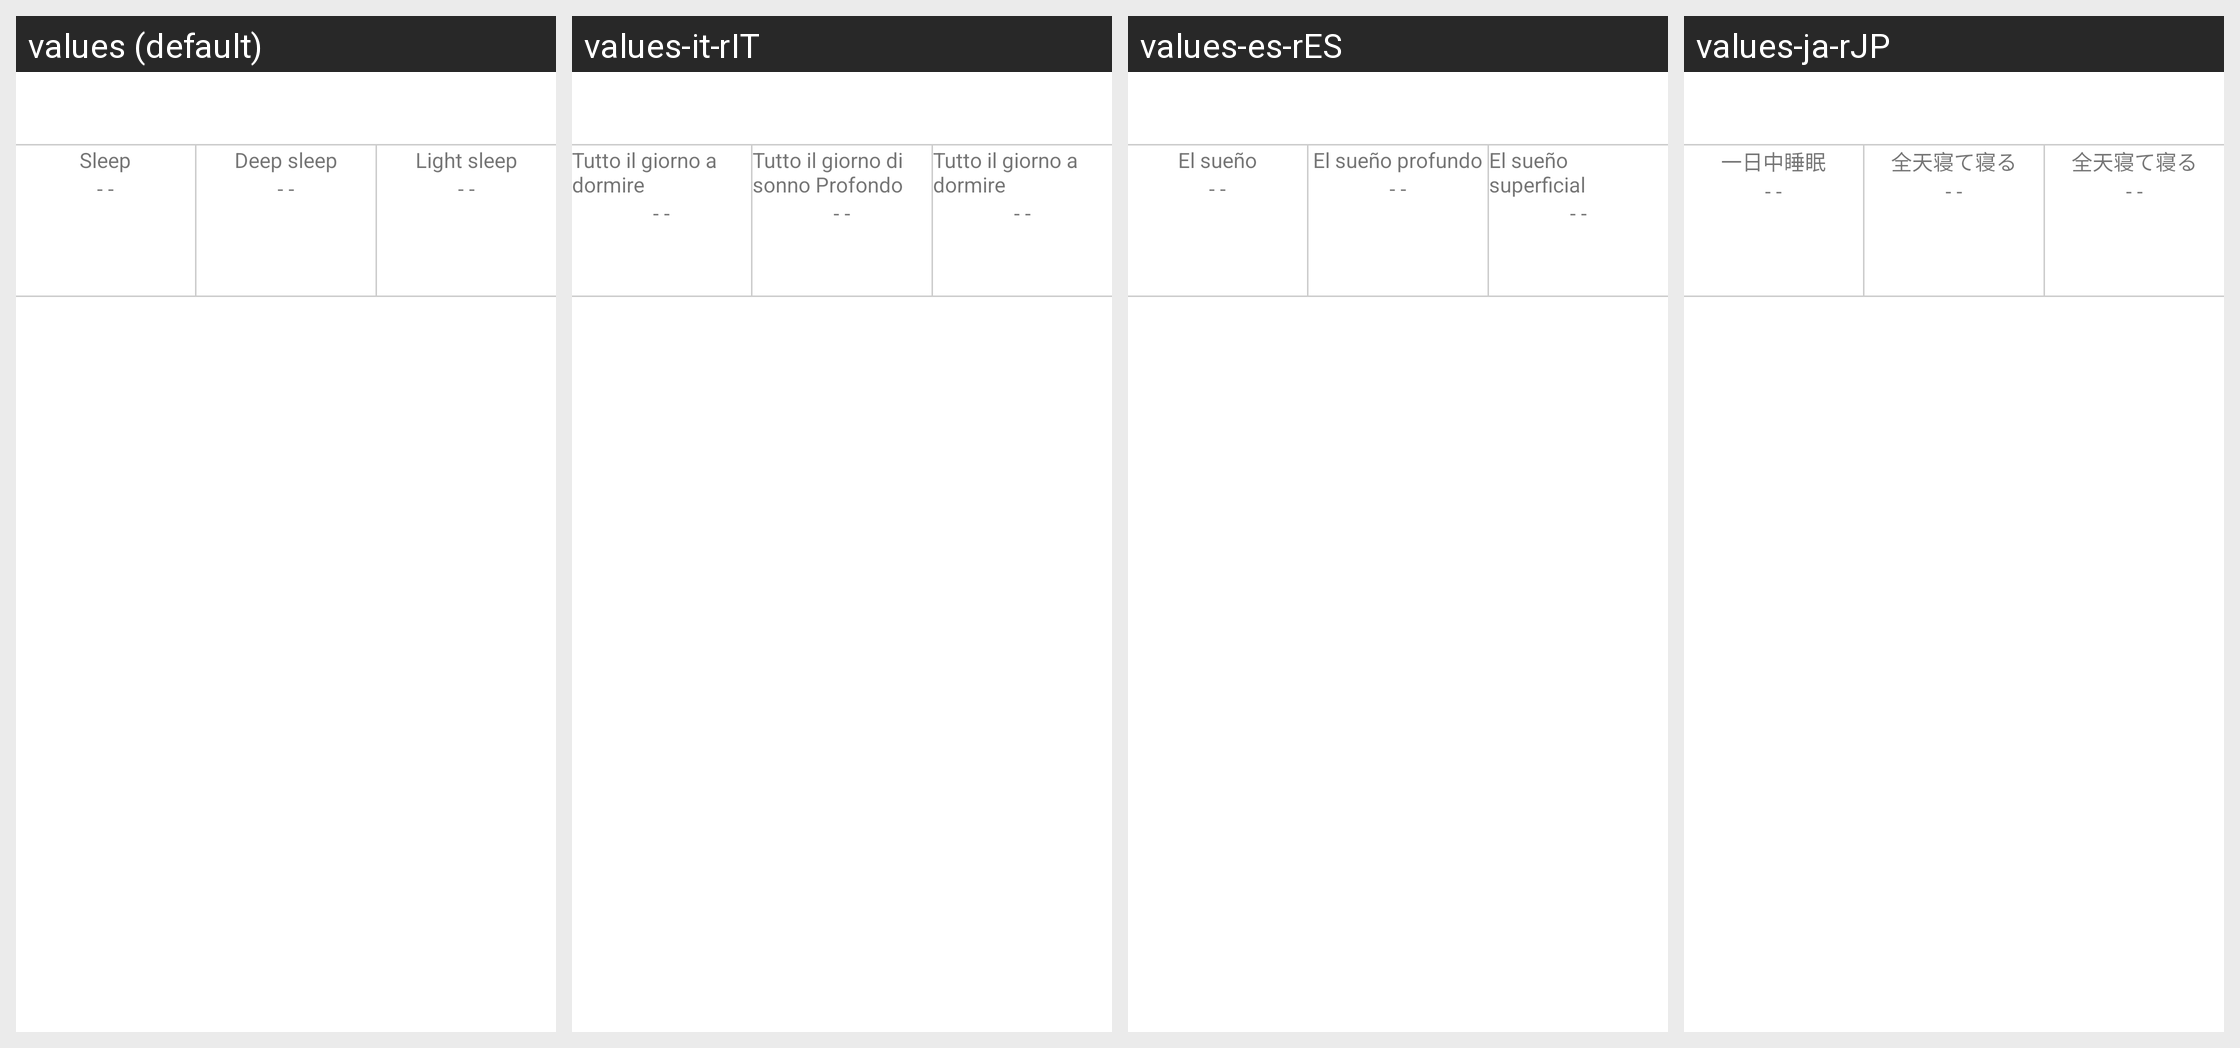

For this localized Android screen grid, give each drawn string resource with its value in every locale shown.
Android screen res/layout/fragment_stepsleeep_item.xml rendered under 4 locales, left to right: values (default), values-it-rIT, values-es-rES, values-ja-rJP. Device: Nexus 5 (rendered at 1080×1920; each locale shown at half size, 540×960, under a caption strip naming it); theme AppTheme.
Other locales in the repository, not shown: values-de-rDE, values-en, values-fr-rBE, values-fr-rCA, values-fr-rFR, values-it-rCH, values-ko-rKR, values-pt-rBR, values-ru-rRU, values-vi-rVN, values-zh, values-zh-rCN, values-zh-rHK, values-zh-rTW.
Strings drawn on this screen, with the default value and each locale's value (text and hints the layout hard-codes, and strings that could not be matched under every locale, appear in the picture but are not listed):

allday_sleep
  values: Sleep
  values-it-rIT: Tutto il giorno a dormire
  values-es-rES: El sueño
  values-ja-rJP: 一日中睡眠

allday_deepsleep
  values: Deep sleep
  values-it-rIT: Tutto il giorno di sonno Profondo
  values-es-rES: El sueño profundo
  values-ja-rJP: 全天寝て寝る

allday_shallowsleep
  values: Light sleep
  values-it-rIT: Tutto il giorno a dormire
  values-es-rES: El sueño superficial
  values-ja-rJP: 全天寝て寝る
